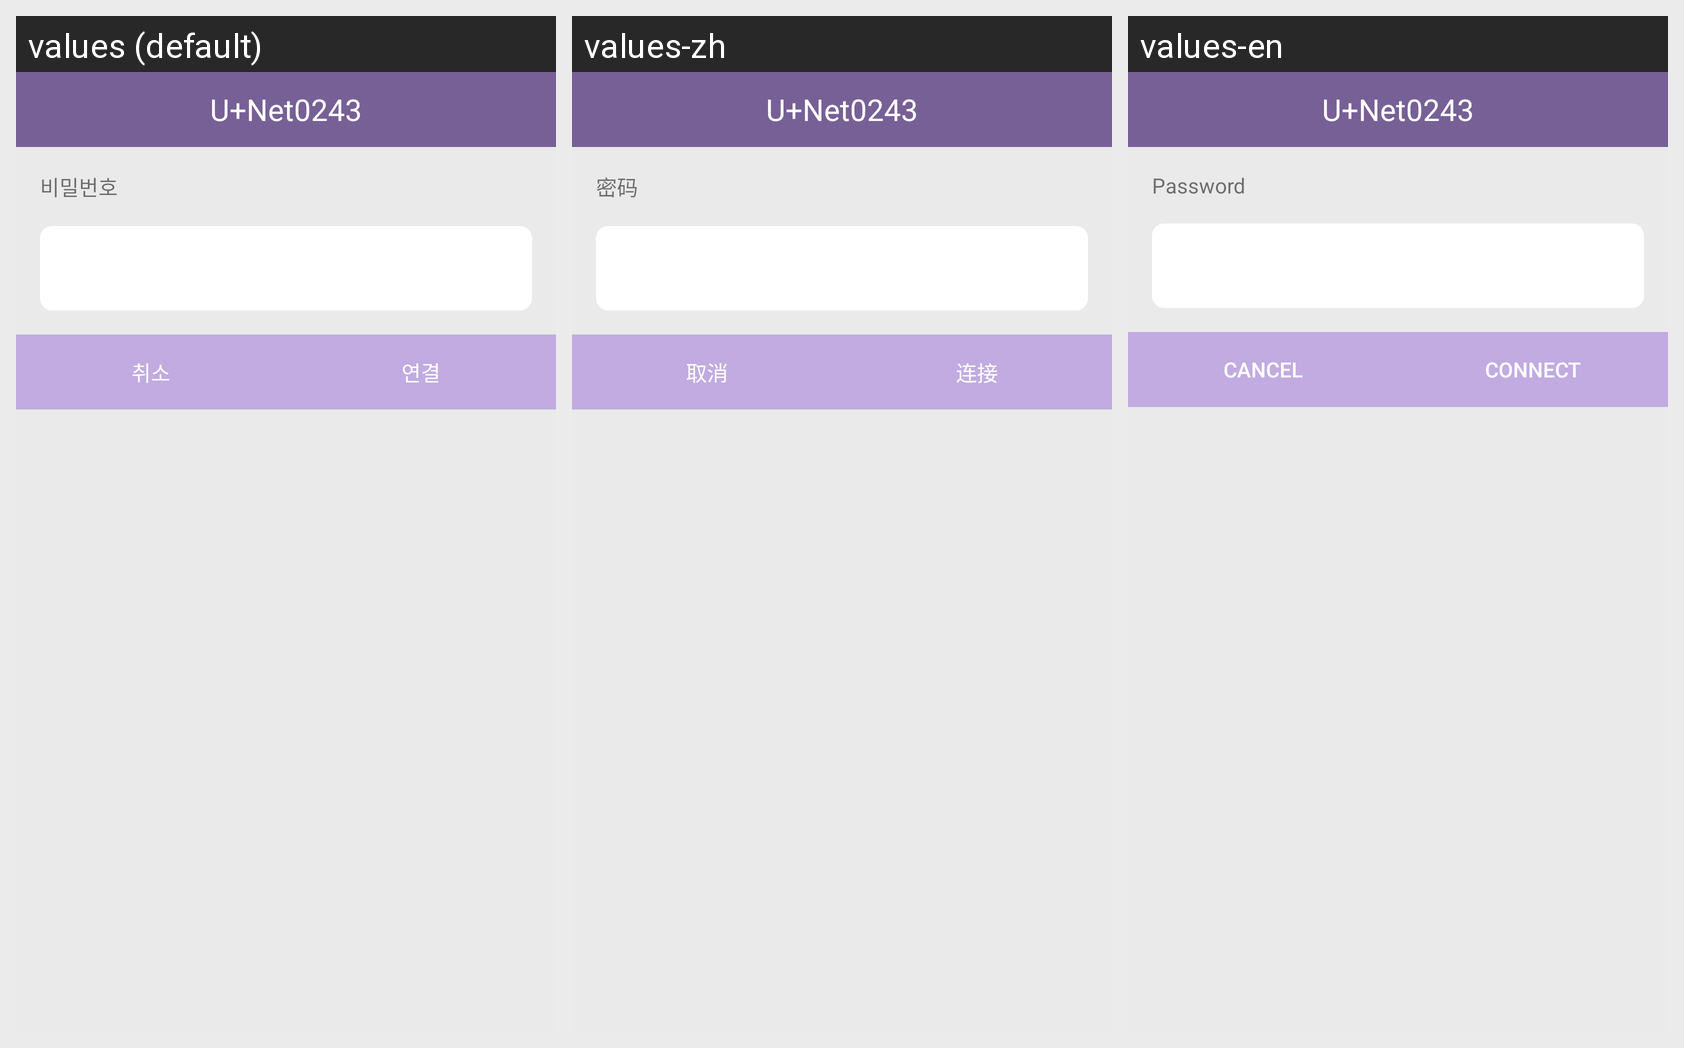

Strings drawn on this Android screen and how each of the app's shown locales translates them:
Android screen res/layout/popup_wifi.xml rendered under 3 locales, left to right: values (default), values-zh, values-en. Device: Nexus 5 (rendered at 1080×1920; each locale shown at half size, 540×960, under a caption strip naming it); theme Theme.AppCompat.Light.NoActionBar.
Strings drawn on this screen, with the default value and each locale's value (text and hints the layout hard-codes, and strings that could not be matched under every locale, appear in the picture but are not listed):

includeWithdraw_pw
  values: 비밀번호
  values-zh: 密码
  values-en: Password

commonActivity_cancel
  values: 취소
  values-zh: 取消
  values-en: cancel

popupWifi_connection
  values: 연결
  values-zh: 连接
  values-en: Connect
